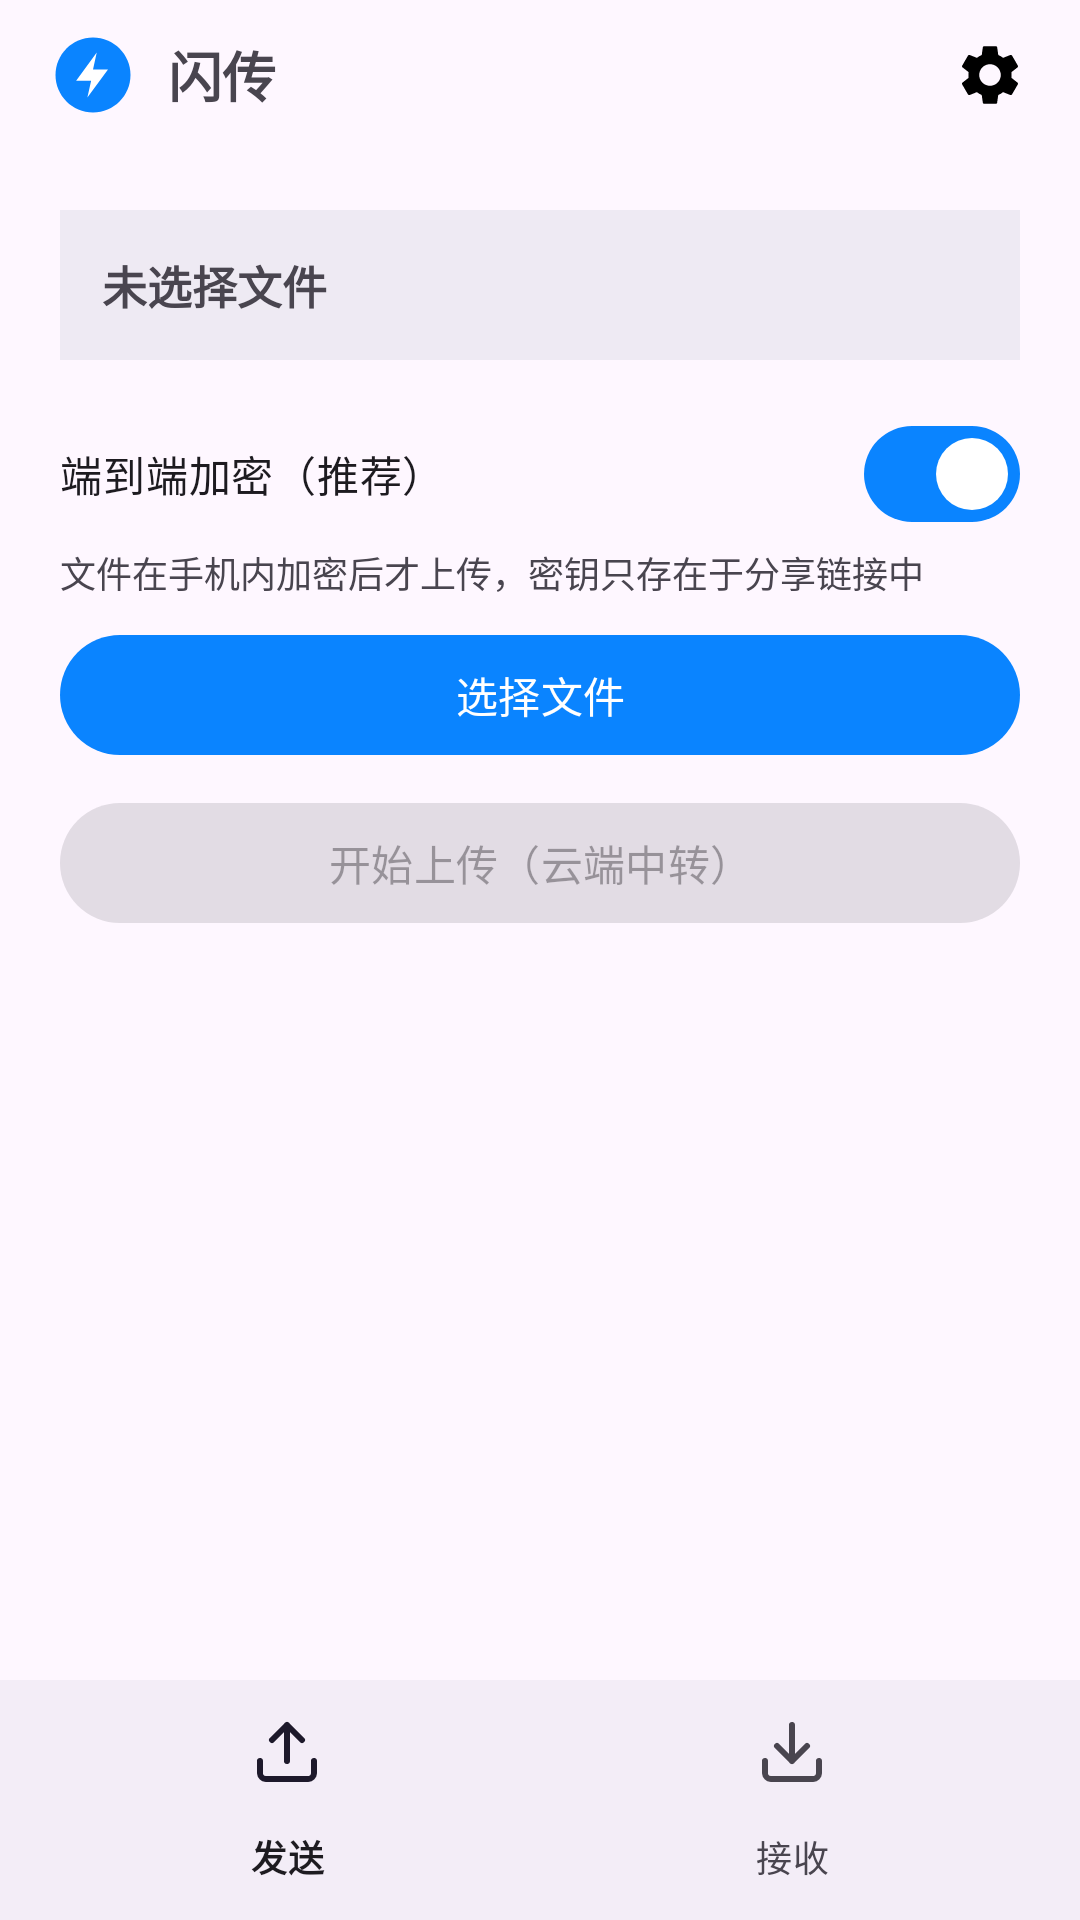

Android layout source for this screen:
<!-- AndroidManifest.xml: application theme Theme.FlashDrop -->
<!-- res/layout/activity_main.xml -->
<?xml version="1.0" encoding="utf-8"?>
<LinearLayout xmlns:android="http://schemas.android.com/apk/res/android"
    xmlns:app="http://schemas.android.com/apk/res-auto"
    android:layout_width="match_parent"
    android:layout_height="match_parent"
    android:orientation="vertical">

    <LinearLayout
        android:layout_width="match_parent"
        android:layout_height="wrap_content"
        android:gravity="center_vertical"
        android:orientation="horizontal"
        android:paddingStart="16dp"
        android:paddingEnd="8dp">

        <ImageView
            android:layout_width="30dp"
            android:layout_height="30dp"
            android:layout_marginVertical="10dp"
            android:contentDescription="@string/app_name"
            android:src="@drawable/ic_launcher" />

        <TextView
            android:layout_width="0dp"
            android:layout_height="wrap_content"
            android:layout_marginStart="10dp"
            android:layout_weight="1"
            android:text="@string/app_name"
            android:textSize="18sp"
            android:textStyle="bold" />

        <ImageButton
            android:id="@+id/btn_settings"
            android:layout_width="44dp"
            android:layout_height="44dp"
            android:background="?attr/selectableItemBackgroundBorderless"
            android:contentDescription="@string/settings"
            android:src="@drawable/ic_settings" />
    </LinearLayout>

    <FrameLayout
        android:id="@+id/panel_send"
        android:layout_width="match_parent"
        android:layout_height="0dp"
        android:layout_weight="1">

        <include layout="@layout/fragment_send" />
    </FrameLayout>

    <FrameLayout
        android:id="@+id/panel_recv"
        android:layout_width="match_parent"
        android:layout_height="0dp"
        android:layout_weight="1"
        android:visibility="gone">

        <include layout="@layout/fragment_recv" />
    </FrameLayout>

    <com.google.android.material.bottomnavigation.BottomNavigationView
        android:id="@+id/bottom_nav"
        android:layout_width="match_parent"
        android:layout_height="wrap_content"
        app:menu="@menu/bottom_nav" />
</LinearLayout>
<!-- res/layout/fragment_send.xml (included above) -->
<?xml version="1.0" encoding="utf-8"?>
<ScrollView xmlns:android="http://schemas.android.com/apk/res/android"
    android:layout_width="match_parent"
    android:layout_height="match_parent"
    android:fillViewport="true">

    <LinearLayout
        android:layout_width="match_parent"
        android:layout_height="wrap_content"
        android:orientation="vertical"
        android:padding="20dp">

        <TextView
            android:id="@+id/file_chip"
            android:layout_width="match_parent"
            android:layout_height="wrap_content"
            android:background="#1F788899"
            android:padding="14dp"
            android:text="未选择文件"
            android:textSize="15sp"
            android:textStyle="bold" />

        <com.google.android.material.materialswitch.MaterialSwitch
            android:id="@+id/e2e_switch"
            android:layout_width="match_parent"
            android:layout_height="wrap_content"
            android:layout_marginTop="14dp"
            android:checked="true"
            android:text="端到端加密（推荐）" />

        <TextView
            android:layout_width="match_parent"
            android:layout_height="wrap_content"
            android:layout_marginBottom="8dp"
            android:text="文件在手机内加密后才上传，密钥只存在于分享链接中"
            android:textSize="12sp" />

        <com.google.android.material.button.MaterialButton
            android:id="@+id/btn_pick"
            android:layout_width="match_parent"
            android:layout_height="wrap_content"
            android:text="@string/pick_file" />

        <com.google.android.material.button.MaterialButton
            android:id="@+id/btn_send"
            android:layout_width="match_parent"
            android:layout_height="wrap_content"
            android:layout_marginTop="8dp"
            android:enabled="false"
            android:text="@string/start_upload" />

        <com.google.android.material.progressindicator.LinearProgressIndicator
            android:id="@+id/send_progress"
            android:layout_width="match_parent"
            android:layout_height="wrap_content"
            android:layout_marginTop="16dp"
            android:indeterminate="false"
            android:visibility="gone" />

        <TextView
            android:id="@+id/send_status"
            android:layout_width="match_parent"
            android:layout_height="wrap_content"
            android:textSize="13sp"
            android:visibility="gone" />

        <com.google.android.material.card.MaterialCardView
            android:id="@+id/result_card"
            android:layout_width="match_parent"
            android:layout_height="wrap_content"
            android:layout_marginTop="16dp"
            android:visibility="gone">

            <LinearLayout
                android:layout_width="match_parent"
                android:layout_height="wrap_content"
                android:orientation="vertical"
                android:padding="16dp">

                <TextView
                    android:layout_width="wrap_content"
                    android:layout_height="wrap_content"
                    android:text="上传完成，等待对方接收"
                    android:textSize="15sp"
                    android:textStyle="bold" />

                <TextView
                    android:id="@+id/result_code"
                    android:layout_width="match_parent"
                    android:layout_height="wrap_content"
                    android:layout_marginTop="10dp"
                    android:fontFamily="monospace"
                    android:textColor="#0A84FF"
                    android:textSize="16sp"
                    android:textStyle="bold" />

                <LinearLayout
                    android:layout_width="match_parent"
                    android:layout_height="wrap_content"
                    android:layout_marginTop="10dp"
                    android:orientation="horizontal">

                    <com.google.android.material.button.MaterialButton
                        android:id="@+id/btn_copy_code"
                        style="?attr/materialButtonOutlinedStyle"
                        android:layout_width="0dp"
                        android:layout_height="wrap_content"
                        android:layout_marginEnd="6dp"
                        android:layout_weight="1"
                        android:text="@string/copy_code" />

                    <com.google.android.material.button.MaterialButton
                        android:id="@+id/btn_share"
                        android:layout_width="0dp"
                        android:layout_height="wrap_content"
                        android:layout_marginStart="6dp"
                        android:layout_weight="1"
                        android:text="@string/share_link" />
                </LinearLayout>
            </LinearLayout>
        </com.google.android.material.card.MaterialCardView>
    </LinearLayout>
</ScrollView>
<!-- res/layout/fragment_recv.xml (included above) -->
<?xml version="1.0" encoding="utf-8"?>
<ScrollView xmlns:android="http://schemas.android.com/apk/res/android"
    android:layout_width="match_parent"
    android:layout_height="match_parent"
    android:fillViewport="true">

    <LinearLayout
        android:layout_width="match_parent"
        android:layout_height="wrap_content"
        android:orientation="vertical"
        android:padding="20dp">

        <com.google.android.material.textfield.TextInputLayout
            android:layout_width="match_parent"
            android:layout_height="wrap_content"
            android:hint="@string/recv_hint">

            <com.google.android.material.textfield.TextInputEditText
                android:id="@+id/code_input"
                android:layout_width="match_parent"
                android:layout_height="wrap_content"
                android:fontFamily="monospace"
                android:imeOptions="actionDone"
                android:inputType="text"
                android:textSize="16sp" />
        </com.google.android.material.textfield.TextInputLayout>

        <com.google.android.material.button.MaterialButton
            android:id="@+id/btn_recv"
            android:layout_width="match_parent"
            android:layout_height="wrap_content"
            android:layout_marginTop="12dp"
            android:text="@string/recv_action" />

        <com.google.android.material.progressindicator.LinearProgressIndicator
            android:id="@+id/recv_progress"
            android:layout_width="match_parent"
            android:layout_height="wrap_content"
            android:layout_marginTop="16dp"
            android:visibility="gone" />

        <TextView
            android:id="@+id/recv_status"
            android:layout_width="match_parent"
            android:layout_height="wrap_content"
            android:textSize="13sp"
            android:visibility="gone" />

        <TextView
            android:id="@+id/recv_done"
            android:layout_width="match_parent"
            android:layout_height="wrap_content"
            android:layout_marginTop="14dp"
            android:textColor="#1F9D43"
            android:textSize="15sp"
            android:textStyle="bold"
            android:visibility="gone" />
    </LinearLayout>
</ScrollView>
<!-- resources referenced by this layout -->
<resources>
  <!-- drawable ic_launcher (drawable) -->
  <?xml version="1.0" encoding="utf-8"?>
  <vector xmlns:android="http://schemas.android.com/apk/res/android"
      android:width="48dp" android:height="48dp"
      android:viewportWidth="24" android:viewportHeight="24">
      <path android:fillColor="#0A84FF"
          android:pathData="M12,2 C6.48,2 2,6.48 2,12 s4.48,10 10,10 10,-4.48 10,-10 S17.52,2 12,2z"/>
      <path android:fillColor="#FFFFFF"
          android:pathData="M13,6 L7.5,13.5 h4 l-1,4.5 5.5,-7.5 h-4 z"/>
  </vector>
  <!-- drawable ic_settings (drawable) -->
  <?xml version="1.0" encoding="utf-8"?>
  <vector xmlns:android="http://schemas.android.com/apk/res/android"
      android:width="24dp" android:height="24dp"
      android:viewportWidth="24" android:viewportHeight="24">
      <path android:fillColor="#FF000000"
          android:pathData="M19.14,12.94 c0.04,-0.3 0.06,-0.61 0.06,-0.94 0,-0.32 -0.02,-0.64 -0.07,-0.94 l2.03,-1.58 c0.18,-0.14 0.23,-0.41 0.12,-0.61 l-1.92,-3.32 c-0.12,-0.22 -0.37,-0.29 -0.59,-0.22 l-2.39,0.96 c-0.5,-0.38 -1.03,-0.7 -1.62,-0.94 L14.4,2.81 c-0.04,-0.24 -0.24,-0.41 -0.48,-0.41 h-3.84 c-0.24,0 -0.43,0.17 -0.47,0.41 L9.25,5.35 C8.66,5.59 8.12,5.92 7.63,6.29 L5.24,5.33 c-0.22,-0.08 -0.47,0 -0.59,0.22 L2.74,8.87 C2.62,9.08 2.66,9.34 2.86,9.48 l2.03,1.58 C4.84,11.36 4.8,11.69 4.8,12 s0.02,0.64 0.07,0.94 l-2.03,1.58 c-0.18,0.14 -0.23,0.41 -0.12,0.61 l1.92,3.32 c0.12,0.22 0.37,0.29 0.59,0.22 l2.39,-0.96 c0.5,0.38 1.03,0.7 1.62,0.94 l0.36,2.54 c0.05,0.24 0.24,0.41 0.48,0.41 h3.84 c0.24,0 0.44,-0.17 0.47,-0.41 l0.36,-2.54 c0.59,-0.24 1.13,-0.56 1.62,-0.94 l2.39,0.96 c0.22,0.08 0.47,0 0.59,-0.22 l1.92,-3.32 c0.12,-0.22 0.07,-0.47 -0.12,-0.61 l-2.01,-1.58zM12,15.6 c-1.98,0 -3.6,-1.62 -3.6,-3.6 s1.62,-3.6 3.6,-3.6 3.6,1.62 3.6,3.6 -1.62,3.6 -3.6,3.6z"/>
  </vector>
  <string name="app_name">闪传</string>
  <string name="copy_code">复制完整取件码</string>
  <string name="pick_file">选择文件</string>
  <string name="recv_action">接收并保存</string>
  <string name="recv_hint">输入取件码，或粘贴完整链接 /「取件码-密钥」完整取件码</string>
  <string name="settings">设置</string>
  <string name="share_link">分享链接</string>
  <string name="start_upload">开始上传（云端中转）</string>
  <style name="Theme.FlashDrop" parent="Theme.Material3.DayNight.NoActionBar">
          <item name="colorPrimary">#0A84FF</item>
          <item name="colorSecondary">#5E5CE6</item>
          <item name="android:statusBarColor">@android:color/transparent</item>
          <item name="android:windowLightStatusBar">true</item>
      </style>
</resources>
